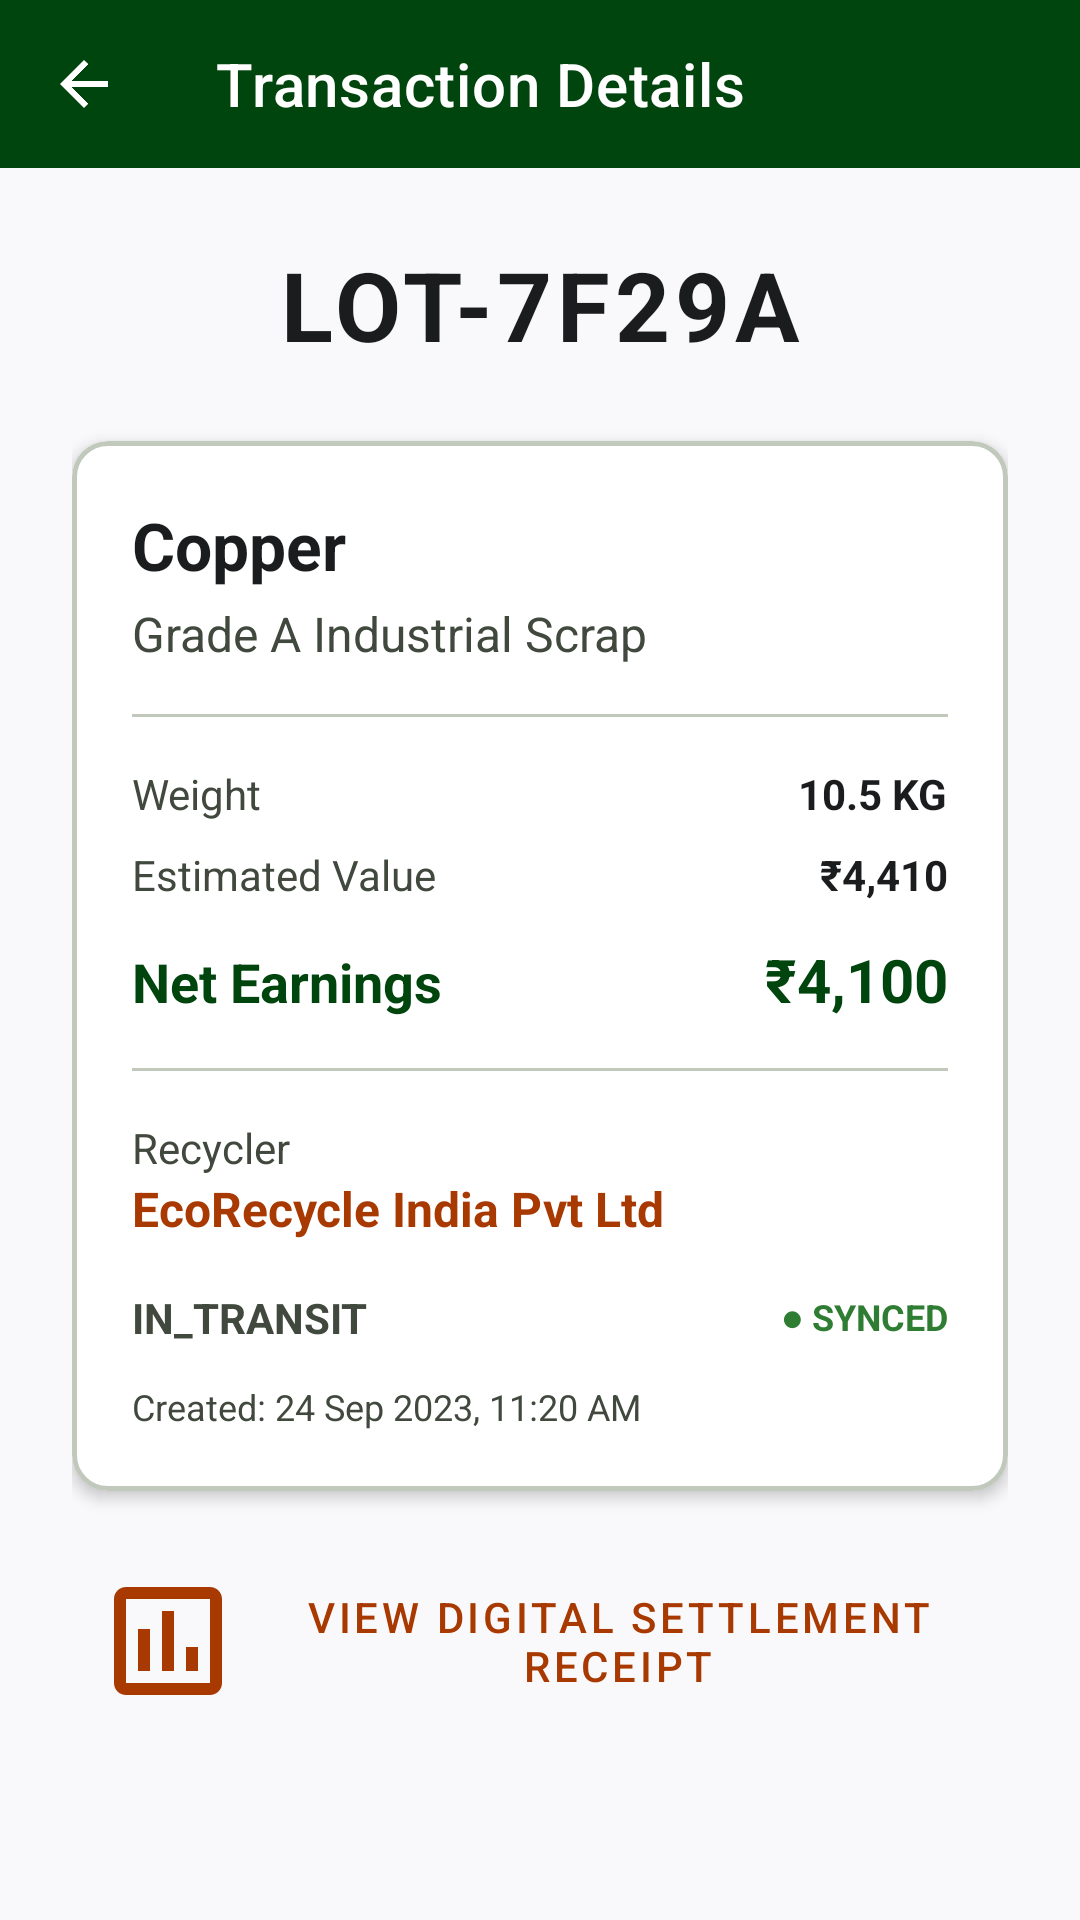

Layout XML and referenced resources for this Android screen:
<!-- AndroidManifest.xml: application theme Theme.EcoBridge -->
<!-- res/layout/activity_transaction_detail.xml -->
<?xml version="1.0" encoding="utf-8"?>
<ScrollView xmlns:android="http://schemas.android.com/apk/res/android"
    xmlns:app="http://schemas.android.com/apk/res-auto"
    android:layout_width="match_parent"
    android:layout_height="match_parent"
    android:fillViewport="true"
    android:background="@color/background">

    <LinearLayout
        android:layout_width="match_parent"
        android:layout_height="wrap_content"
        android:orientation="vertical">

        <com.google.android.material.appbar.MaterialToolbar
            android:id="@+id/toolbar"
            android:layout_width="match_parent"
            android:layout_height="?attr/actionBarSize"
            android:background="@color/primary"
            app:navigationIcon="@drawable/ic_arrow_back"
            app:navigationIconTint="@color/on_primary"
            app:title="@string/transaction_detail_title"
            app:titleTextColor="@color/on_primary" />

        <LinearLayout
            android:layout_width="match_parent"
            android:layout_height="wrap_content"
            android:orientation="vertical"
            android:padding="24dp">

            <TextView
                android:id="@+id/tvLotCode"
                android:layout_width="match_parent"
                android:layout_height="wrap_content"
                android:text="LOT-7F29A"
                android:textColor="@color/on_surface"
                android:textSize="32sp"
                android:textStyle="bold"
                android:gravity="center"
                android:letterSpacing="0.05" />

            
            <com.google.android.material.card.MaterialCardView
                style="@style/Widget.EcoBridge.ActionCard"
                android:layout_width="match_parent"
                android:layout_height="wrap_content"
                android:layout_marginTop="24dp">

                <LinearLayout
                    android:layout_width="match_parent"
                    android:layout_height="wrap_content"
                    android:orientation="vertical"
                    android:padding="20dp">

                    <TextView
                        android:id="@+id/tvMaterial"
                        android:layout_width="match_parent"
                        android:layout_height="wrap_content"
                        android:text="Copper"
                        android:textColor="@color/on_surface"
                        android:textSize="22sp"
                        android:textStyle="bold" />

                    <TextView
                        android:id="@+id/tvCategory"
                        android:layout_width="match_parent"
                        android:layout_height="wrap_content"
                        android:layout_marginTop="4dp"
                        android:text="Grade A Industrial Scrap"
                        android:textColor="@color/on_surface_variant"
                        android:textSize="16sp" />

                    <View
                        android:layout_width="match_parent"
                        android:layout_height="1dp"
                        android:background="@color/outline_variant"
                        android:layout_marginVertical="16dp" />

                    <LinearLayout
                        android:layout_width="match_parent"
                        android:layout_height="wrap_content"
                        android:orientation="horizontal">

                        <TextView
                            android:layout_width="0dp"
                            android:layout_height="wrap_content"
                            android:layout_weight="1"
                            android:text="Weight"
                            android:textColor="@color/on_surface_variant" />

                        <TextView
                            android:id="@+id/tvWeight"
                            android:layout_width="wrap_content"
                            android:layout_height="wrap_content"
                            android:text="10.5 KG"
                            android:textColor="@color/on_surface"
                            android:textStyle="bold" />
                    </LinearLayout>

                    <LinearLayout
                        android:layout_width="match_parent"
                        android:layout_height="wrap_content"
                        android:layout_marginTop="8dp"
                        android:orientation="horizontal">

                        <TextView
                            android:layout_width="0dp"
                            android:layout_height="wrap_content"
                            android:layout_weight="1"
                            android:text="Estimated Value"
                            android:textColor="@color/on_surface_variant" />

                        <TextView
                            android:id="@+id/tvEstimatedValue"
                            android:layout_width="wrap_content"
                            android:layout_height="wrap_content"
                            android:text="₹4,410"
                            android:textColor="@color/on_surface"
                            android:textStyle="bold" />
                    </LinearLayout>

                    <LinearLayout
                        android:layout_width="match_parent"
                        android:layout_height="wrap_content"
                        android:layout_marginTop="12dp"
                        android:orientation="horizontal">

                        <TextView
                            android:layout_width="0dp"
                            android:layout_height="wrap_content"
                            android:layout_weight="1"
                            android:text="Net Earnings"
                            android:textColor="@color/primary"
                            android:textStyle="bold"
                            android:textSize="18sp" />

                        <TextView
                            android:id="@+id/tvNetEarnings"
                            android:layout_width="wrap_content"
                            android:layout_height="wrap_content"
                            android:text="₹4,100"
                            android:textColor="@color/primary"
                            android:textSize="20sp"
                            android:textStyle="bold" />
                    </LinearLayout>

                    <View
                        android:layout_width="match_parent"
                        android:layout_height="1dp"
                        android:background="@color/outline_variant"
                        android:layout_marginVertical="16dp" />

                    <TextView
                        android:layout_width="match_parent"
                        android:layout_height="wrap_content"
                        android:text="Recycler"
                        android:textColor="@color/on_surface_variant"
                        android:textSize="14sp" />

                    <TextView
                        android:id="@+id/tvRecyclerName"
                        android:layout_width="match_parent"
                        android:layout_height="wrap_content"
                        android:text="EcoRecycle India Pvt Ltd"
                        android:textColor="@color/secondary"
                        android:textSize="16sp"
                        android:textStyle="bold" />

                    <LinearLayout
                        android:layout_width="match_parent"
                        android:layout_height="wrap_content"
                        android:layout_marginTop="16dp"
                        android:orientation="horizontal"
                        android:gravity="center_vertical">

                        <TextView
                            android:id="@+id/tvStatus"
                            android:layout_width="0dp"
                            android:layout_height="wrap_content"
                            android:layout_weight="1"
                            android:text="IN_TRANSIT"
                            android:textColor="@color/on_surface_variant"
                            android:textSize="14sp"
                            android:textStyle="bold" />

                        <TextView
                            android:id="@+id/tvSyncStatus"
                            android:layout_width="wrap_content"
                            android:layout_height="wrap_content"
                            android:text="● SYNCED"
                            android:textColor="@color/hazard_safe"
                            android:textSize="12sp"
                            android:textStyle="bold" />
                    </LinearLayout>

                    <TextView
                        android:id="@+id/tvCreatedAt"
                        android:layout_width="match_parent"
                        android:layout_height="wrap_content"
                        android:layout_marginTop="12dp"
                        android:text="Created: 24 Sep 2023, 11:20 AM"
                        android:textColor="@color/on_surface_variant"
                        android:textSize="12sp" />

                </LinearLayout>
            </com.google.android.material.card.MaterialCardView>

            <com.google.android.material.button.MaterialButton
                android:id="@+id/btnViewCertificate"
                style="@style/Widget.MaterialComponents.Button.TextButton"
                android:layout_width="match_parent"
                android:layout_height="wrap_content"
                android:layout_marginTop="16dp"
                android:text="View Digital Settlement Receipt"
                android:textColor="@color/secondary"
                app:icon="@drawable/ic_transactions"
                app:iconTint="@color/secondary" />

        </LinearLayout>
    </LinearLayout>
</ScrollView>
<!-- resources referenced by this layout -->
<resources>
  <color name="background">#F9F9FC</color>
  <color name="hazard_safe">#2E7D32</color>
  <color name="on_primary">#FFFFFF</color>
  <color name="on_surface">#1A1C1E</color>
  <color name="on_surface_variant">#41493E</color>
  <color name="outline_variant">#C0C9BB</color>
  <color name="primary">#00450D</color>
  <color name="secondary">#A83900</color>
  <!-- drawable ic_arrow_back (drawable) -->
  <vector xmlns:android="http://schemas.android.com/apk/res/android"
      android:width="24dp"
      android:height="24dp"
      android:viewportWidth="24"
      android:viewportHeight="24">
    <path
        android:fillColor="@color/on_primary"
        android:pathData="M20,11H7.83l5.59,-5.59L12,4l-8,8 8,8 1.41,-1.41L7.83,13H20v-2z"/>
  </vector>
  <!-- drawable ic_transactions (drawable) -->
  <vector xmlns:android="http://schemas.android.com/apk/res/android"
      android:width="48dp"
      android:height="48dp"
      android:viewportWidth="24"
      android:viewportHeight="24">
    <path
        android:fillColor="@color/primary"
        android:pathData="M19,3H5C3.9,3 3,3.9 3,5v14c0,1.1 0.9,2 2,2h14c1.1,0 2,-0.9 2,-2V5C21,3.9 20.1,3 19,3zM19,19H5V5h14V19zM7,10h2v7H7V10zM11,7h2v10h-2V7zM15,13h2v4h-2V13z"/>
  </vector>
  <string name="transaction_detail_title">Transaction Details</string>
  <style name="Widget.EcoBridge.ActionCard" parent="Widget.MaterialComponents.CardView">
          <item name="cardCornerRadius">12dp</item>
          <item name="cardElevation">3dp</item>
          <item name="cardBackgroundColor">@color/surface_container_lowest</item>
          <item name="strokeColor">@color/outline_variant</item>
          <item name="strokeWidth">1.5dp</item>
          <item name="android:clickable">true</item>
          <item name="android:focusable">true</item>
      </style>
  <style name="Theme.EcoBridge" parent="Theme.MaterialComponents.Light.NoActionBar">
          
          <item name="colorPrimary">@color/primary</item>
          <item name="colorPrimaryVariant">@color/primary_container</item>
          <item name="colorOnPrimary">@color/on_primary</item>
  
          
          <item name="colorSecondary">@color/secondary</item>
          <item name="colorSecondaryVariant">@color/secondary_container</item>
          <item name="colorOnSecondary">@color/on_secondary</item>
  
          
          <item name="android:colorBackground">@color/background</item>
          <item name="colorSurface">@color/surface_container_lowest</item>
  
          
          <item name="android:statusBarColor">@color/primary</item>
          <item name="android:windowLightStatusBar">false</item>
  
          
          <item name="android:textColorPrimary">@color/on_surface</item>
          <item name="android:textColorSecondary">@color/on_surface_variant</item>
      </style>
  <color name="surface_container_lowest">#FFFFFF</color>
  <color name="primary_container">#1B5E20</color>
  <color name="secondary_container">#FC6018</color>
  <color name="on_secondary">#FFFFFF</color>
</resources>
